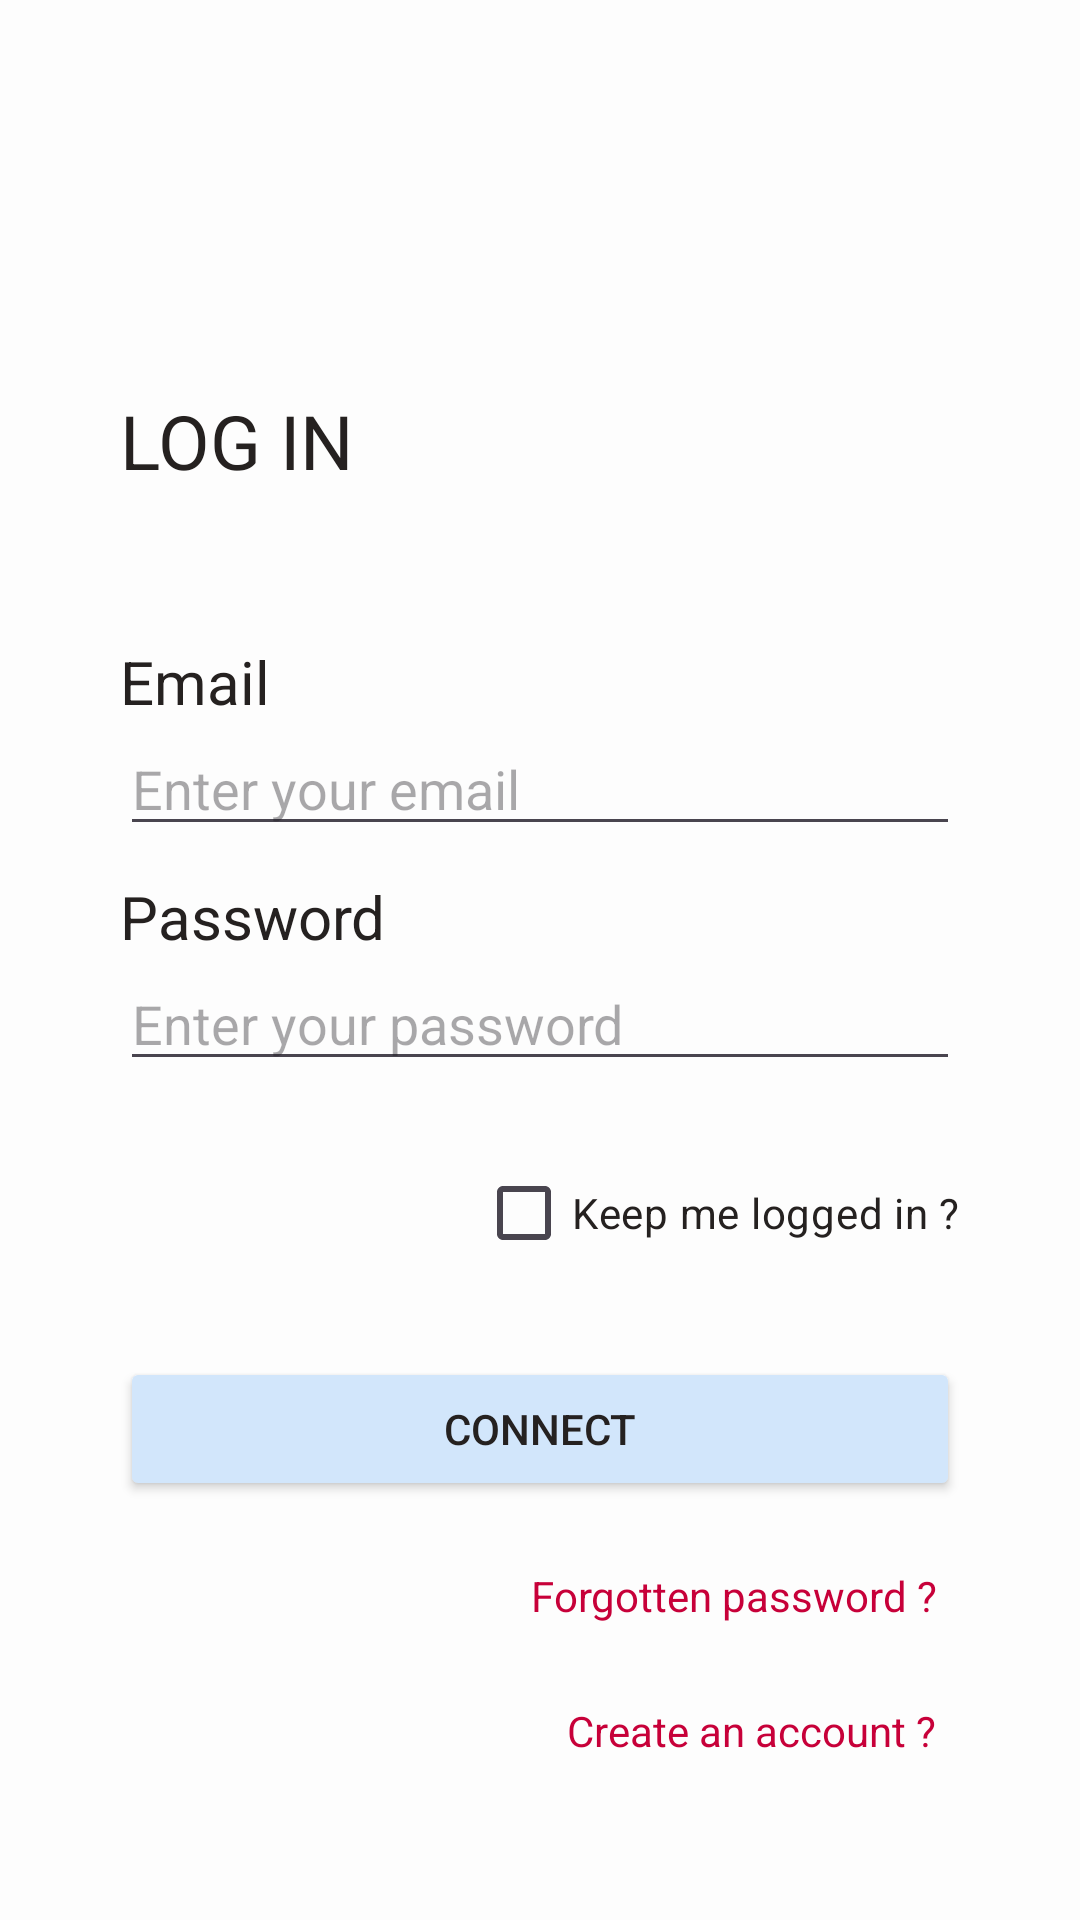

This screen was rendered from an Android layout file. Write that file and the resources it references.
<!-- AndroidManifest.xml: application theme Theme.CookmasterAtHomeApp -->
<!-- res/layout/activity_login.xml -->
<?xml version="1.0" encoding="utf-8"?>
<LinearLayout
    xmlns:android="http://schemas.android.com/apk/res/android"
    xmlns:tools="http://schemas.android.com/tools"
    xmlns:app="http://schemas.android.com/apk/res-auto"
    android:layout_width="match_parent"
    android:layout_height="match_parent"
    android:orientation="vertical"
    android:padding="40dp"
    tools:context=".LoginActivity"
    android:background="@color/bg_color">

    <ImageView
        android:layout_marginTop="50dp"
        android:layout_marginBottom="40dp"
    android:layout_width="wrap_content"
    android:layout_height="wrap_content"
    android:src="@drawable/logo_cookmaster_written"
    android:layout_gravity="center">

    </ImageView>

    <LinearLayout
        android:layout_width="match_parent"
        android:layout_height="wrap_content"
        android:orientation="horizontal">

        <TextView
            android:id="@+id/login_title"
            android:layout_width="wrap_content"
            android:layout_height="wrap_content"
            android:text="@string/log_in"
            android:textColor="@color/text_color"
            android:textSize="25sp"/>

        

    </LinearLayout>

    <TextView
        android:layout_marginTop="50dp"
        android:id="@+id/login_label"
        android:layout_width="match_parent"
        android:layout_height="wrap_content"
        android:text="@string/email"
        android:textColor="@color/text_color"
        android:textSize="20sp" />

    <EditText
        android:id="@+id/login_input"
        android:hint="@string/email_placeholder"
        android:layout_width="match_parent"
        android:layout_height="wrap_content"
        android:inputType="textEmailAddress"/>


    <TextView
        android:id="@+id/password_label"
        android:layout_marginTop="10dp"
        android:layout_width="match_parent"
        android:layout_height="wrap_content"
        android:text="@string/password"
        android:textColor="@color/text_color"
        android:textSize="20sp"/>

    <EditText
        android:id="@+id/password_input"
        android:hint="@string/password_placeholder"
        android:layout_width="match_parent"
        android:layout_height="wrap_content"
        android:inputType="textPassword" />

    <CheckBox
        android:id="@+id/auto_reconnect"
        android:layout_width="wrap_content"
        android:layout_height="wrap_content"
        android:textColor="@color/text_color"
        android:layout_marginTop="20dp"
        android:layout_gravity="end"
        android:text="Keep me logged in ?" />


    <Button
        android:id="@+id/connect_button"
        android:layout_width="match_parent"
        android:layout_height="wrap_content"
        android:layout_marginTop="24dp"
        android:backgroundTint="@color/brand_second_color"
        android:textColor="@color/text_color"
        android:padding="8dp"
        android:text="@string/connect"/>

        <TextView
            android:id="@+id/forgot_password"
            android:layout_marginTop="14dp"
            android:layout_width="wrap_content"
            android:layout_height="wrap_content"
            android:text="@string/forgotten_password"
            android:padding="8dp"
            android:layout_gravity="right"
            android:gravity="center"
            android:textColor="@color/brand_error_color"
            android:textSize="14sp"/>

        <TextView
            android:id="@+id/create_account"
            android:layout_marginTop="10dp"
            android:layout_width="wrap_content"
            android:layout_height="wrap_content"
            android:text="@string/create_account"
            android:padding="8dp"
            android:layout_gravity="right"
            android:gravity="center"
            android:textColor="@color/brand_error_color"
            android:textSize="14sp"/>

</LinearLayout>
<!-- resources referenced by this layout -->
<resources>
  <color name="bg_color">#FDFDFD</color>
  <color name="brand_error_color">#C70039</color>
  <color name="brand_second_color">#D2E6FB</color>
  <color name="text_color">#252120</color>
  <string name="connect">CONNECT</string>
  <string name="create_account">Create an account ?</string>
  <string name="email">Email</string>
  <string name="email_placeholder">Enter your email</string>
  <string name="forgotten_password">Forgotten password ?</string>
  <string name="log_in">LOG IN</string>
  <string name="password">Password</string>
  <string name="password_placeholder">Enter your password</string>
  <style name="Theme.CookmasterAtHomeApp" parent="Base.Theme.CookmasterAtHomeApp" />
  <style name="Base.Theme.CookmasterAtHomeApp" parent="Theme.Material3.DayNight.NoActionBar">
          
          
      </style>
</resources>
